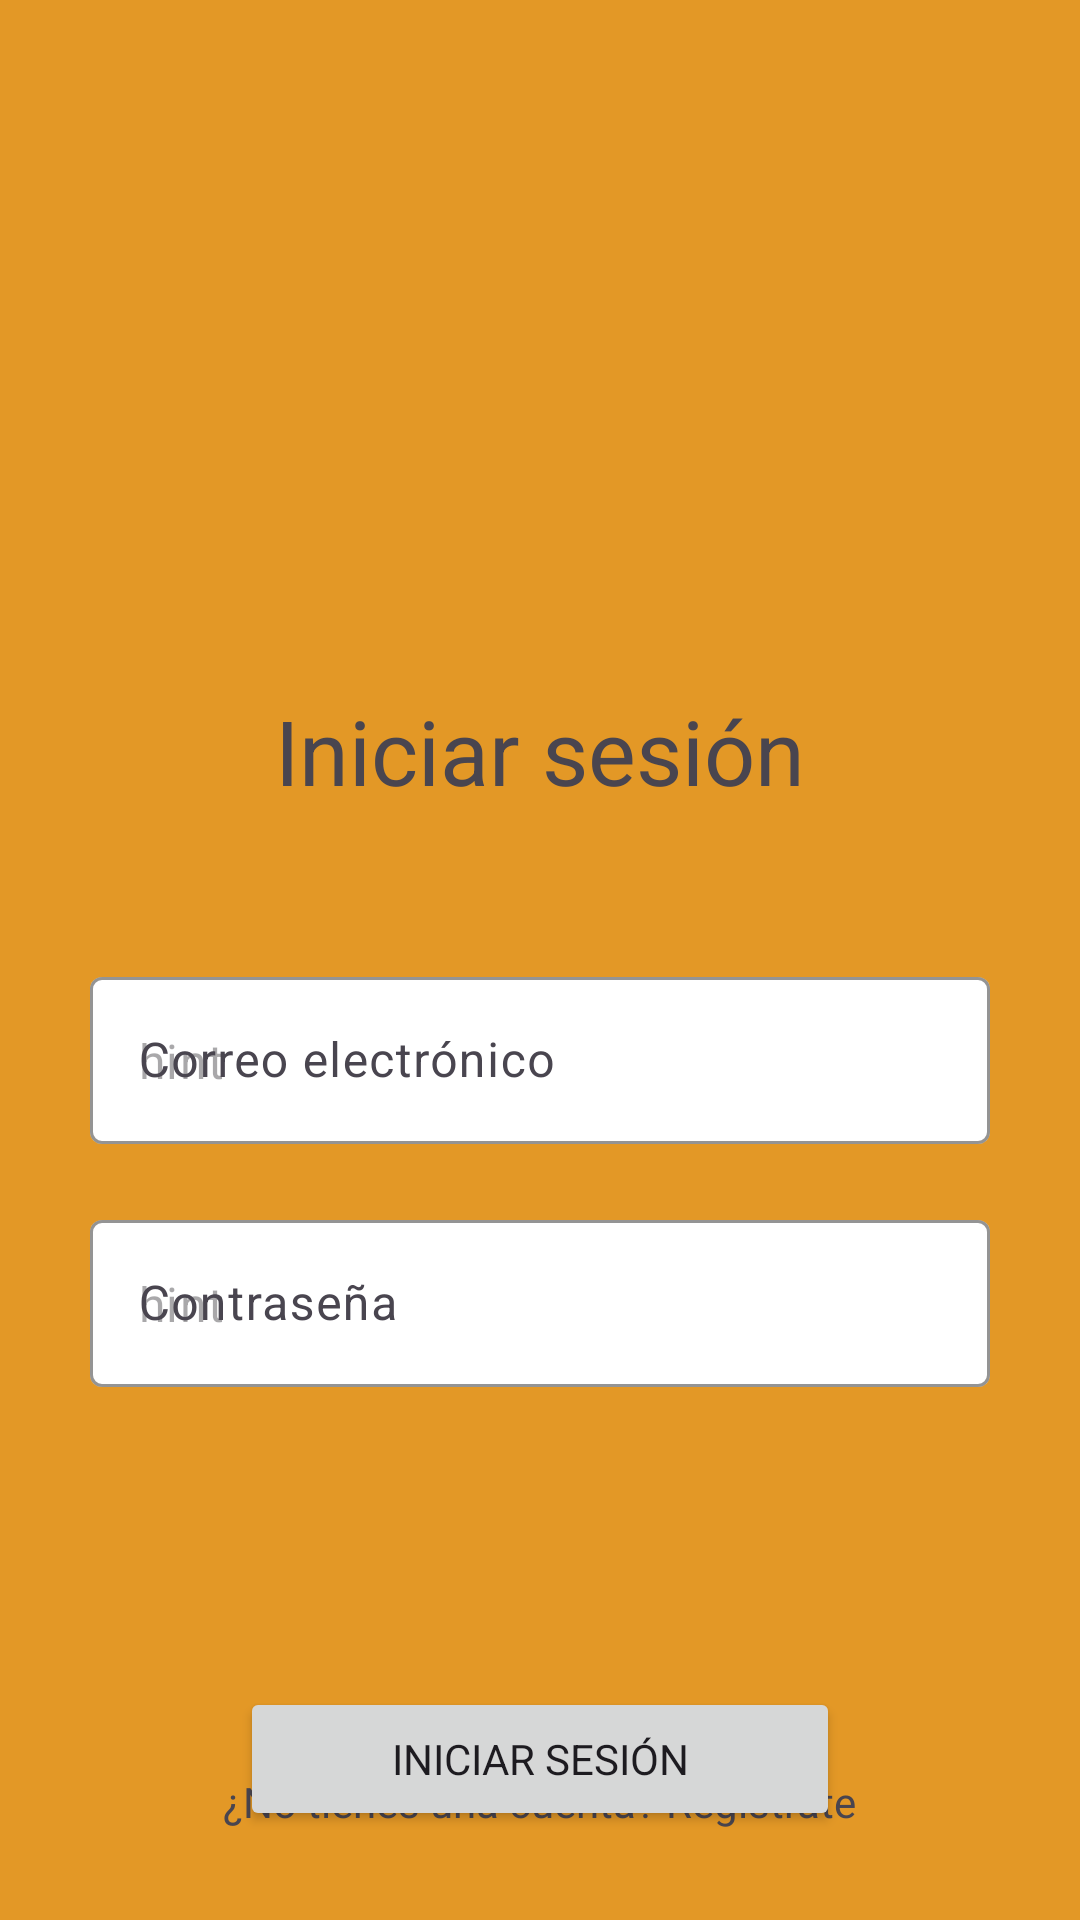

Here is an Android app screen rendered from its layout file. Give the layout XML and the strings, colors and styles it references.
<!-- AndroidManifest.xml: application theme Theme.ChatApp -->
<!-- res/layout/activity_login.xml -->
<?xml version="1.0" encoding="utf-8"?>
<androidx.constraintlayout.widget.ConstraintLayout xmlns:android="http://schemas.android.com/apk/res/android"
    xmlns:app="http://schemas.android.com/apk/res-auto"
    xmlns:tools="http://schemas.android.com/tools"
    android:id="@+id/main"
    android:layout_width="match_parent"
    android:layout_height="match_parent"
    android:padding="30dp"
    tools:context=".Login">

    <TextView
        android:id="@+id/textView3"
        android:layout_width="wrap_content"
        android:layout_height="wrap_content"
        android:layout_marginTop="200dp"
        android:text="@string/login_title_text"
        android:textSize="30sp"
        app:layout_constraintEnd_toEndOf="parent"
        app:layout_constraintStart_toStartOf="parent"
        app:layout_constraintTop_toTopOf="parent" />

    <com.google.android.material.textfield.TextInputLayout
        android:id="@+id/textInputLayout"
        android:layout_width="match_parent"
        android:layout_height="wrap_content"
        android:layout_marginTop="50dp"
        android:hint="@string/login_email_hint"
        app:layout_constraintEnd_toEndOf="parent"
        app:layout_constraintStart_toStartOf="parent"
        app:layout_constraintTop_toBottomOf="@+id/textView3">

        <com.google.android.material.textfield.TextInputEditText
            android:id="@+id/emailEditTextLogin"
            android:layout_width="match_parent"
            android:layout_height="wrap_content"
            android:hint="hint" />
    </com.google.android.material.textfield.TextInputLayout>

    <com.google.android.material.textfield.TextInputLayout
        android:id="@+id/textInputLayout2"
        android:layout_width="match_parent"
        android:layout_height="wrap_content"
        android:layout_marginTop="20dp"
        android:hint="@string/login_password_hint"
        app:layout_constraintTop_toBottomOf="@+id/textInputLayout"
        tools:layout_editor_absoluteX="30dp">

        <com.google.android.material.textfield.TextInputEditText
            android:id="@+id/passwordEditTextLogin"
            android:layout_width="match_parent"
            android:layout_height="wrap_content"
            android:hint="hint" />
    </com.google.android.material.textfield.TextInputLayout>

    <Button
        android:id="@+id/loginButton"
        android:layout_width="wrap_content"
        android:layout_height="wrap_content"
        android:layout_marginTop="100dp"
        android:width="200dp"
        android:text="@string/login_button_text"
        app:layout_constraintEnd_toEndOf="parent"
        app:layout_constraintStart_toStartOf="parent"
        app:layout_constraintTop_toBottomOf="@+id/textInputLayout2" />

    <TextView
        android:id="@+id/registerText"
        android:layout_width="wrap_content"
        android:layout_height="wrap_content"
        android:text="@string/login_register_text"
        app:layout_constraintBottom_toBottomOf="parent"
        app:layout_constraintEnd_toEndOf="parent"
        app:layout_constraintStart_toStartOf="parent"
        app:layout_constraintTop_toBottomOf="@+id/button" />
</androidx.constraintlayout.widget.ConstraintLayout>
<!-- resources referenced by this layout -->
<resources>
  <string name="login_button_text">Iniciar sesión</string>
  <string name="login_email_hint">Correo electrónico</string>
  <string name="login_password_hint">Contraseña</string>
  <string name="login_register_text">¿No tienes una cuenta? Regístrate</string>
  <string name="login_title_text">Iniciar sesión</string>
  <style name="Theme.ChatApp" parent="Base.Theme.ChatApp" />
  <style name="Base.Theme.ChatApp" parent="Theme.Material3.DayNight.NoActionBar">
          
          <item name="fontFamily">@font/alexandria</item>
          <item name="android:windowBackground">@color/ic_launcher_background</item>
          <item name="textInputStyle">@style/CustomTextInputLayout</item>
  
           <item name="colorPrimary">@color/secondary</item>
      </style>
  <color name="ic_launcher_background">#E39826</color>
  <style name="CustomTextInputLayout" parent="Widget.Material3.TextInputLayout.OutlinedBox">
          <item name="boxStrokeColor">@color/secondary</item>
          <item name="hintTextColor">@color/secondary</item>
          <item name="boxBackgroundColor">@color/white</item>
      </style>
  <color name="secondary">#07405A</color>
  <color name="white">#FFFFFFFF</color>
</resources>
